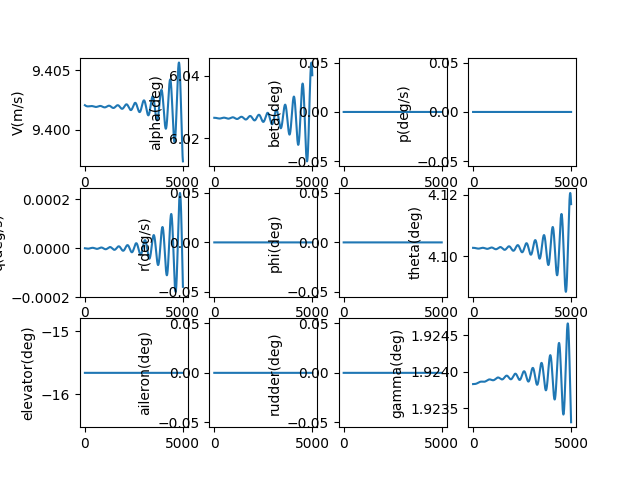

The data file committed next to this chart (first rows):
, V(m/s), alpha(deg), beta(deg), p(deg/s), q(deg/s), r(deg/s), phi(deg), theta(deg), elevator(deg), aileron(deg), rudder(deg), gamma(deg), pb, qc, rb, CD_act, CL_act, Cm_act, CY_act, Cr_act, Cn_act
1.0, 9.402, 6.027, 0.0, 0.0, -2.445184271687703e-09, 0.0, 0.0, 4.103, -15.66, 0.0, 0.0, 1.924, 0.0, -8.959366777191881e-09, 0.0, 0.06806, -0.007186, 0.2262, 0.0, 0.0, 0.0
2.0, 9.402, 6.027, 0.0, 0.0, -5.20788770708703e-09, 0.0, 0.0, 4.103, -15.66, 0.0, 0.0, 1.924, 0.0, -1.9082154237948513e-08, 0.0, 0.06806, -0.007186, 0.2262, 0.0, 0.0, 0.0
3.0, 9.402, 6.027, 0.0, 0.0, -8.284323856054492e-09, 0.0, 0.0, 4.103, -15.66, 0.0, 0.0, 1.924, 0.0, -3.03544889997843e-08, 0.0, 0.06806, -0.007186, 0.2262, 0.0, 0.0, 0.0
4.0, 9.402, 6.027, 0.0, 0.0, -1.1670684496953111e-08, 0.0, 0.0, 4.103, -15.66, 0.0, 0.0, 1.924, 0.0, -4.2762417889413605e-08, 0.0, 0.06806, -0.007186, 0.2262, 0.0, 0.0, 0.0
5.0, 9.402, 6.027, 0.0, 0.0, -1.53631397337353e-08, 0.0, 0.0, 4.103, -15.66, 0.0, 0.0, 1.924, 0.0, -5.6291908298734434e-08, 0.0, 0.06806, -0.007186, 0.2262, 0.0, 0.0, 0.0
6.0, 9.402, 6.027, 0.0, 0.0, -1.935783811116614e-08, 0.0, 0.0, 4.103, -15.66, 0.0, 0.0, 1.924, 0.0, -7.092884860727493e-08, 0.0, 0.06806, -0.007186, 0.2262, 0.0, 0.0, 0.0
7.0, 9.402, 6.027, 0.0, 0.0, -2.3650906735180855e-08, 0.0, 0.0, 4.103, -15.66, 0.0, 0.0, 1.924, 0.0, -8.66590486234467e-08, 0.0, 0.06806, -0.007186, 0.2262, 0.0, 0.0, 0.0
8.0, 9.402, 6.027, 0.0, 0.0, -2.8238451412425404e-08, 0.0, 0.0, 4.103, -15.66, 0.0, 0.0, 1.924, 0.0, -1.0346824009608213e-07, 0.0, 0.06806, -0.007186, 0.2262, 0.0, 0.0, 0.0
9.0, 9.402, 6.027, 0.0, 0.0, -3.311655679476074e-08, 0.0, 0.0, 4.103, -15.66, 0.0, 0.0, 1.924, 0.0, -1.2134207724415411e-07, 0.0, 0.06806, -0.007186, 0.2262, 0.0, 0.0, 0.0
10.0, 9.402, 6.027, 0.0, 0.0, -3.828128654273045e-08, 0.0, 0.0, 4.103, -15.66, 0.0, 0.0, 1.924, 0.0, -1.4026613735597485e-07, 0.0, 0.06806, -0.007186, 0.2262, 0.0, 0.0, 0.0
11.0, 9.402, 6.027, 0.0, 0.0, -4.3728683494779144e-08, 0.0, 0.0, 4.103, -15.66, 0.0, 0.0, 1.924, 0.0, -1.6022592140946181e-07, 0.0, 0.06806, -0.007186, 0.2262, 0.0, 0.0, 0.0
12.0, 9.402, 6.027, 0.0, 0.0, -4.945476985136785e-08, 0.0, 0.0, 4.103, -15.66, 0.0, 0.0, 1.924, 0.0, -1.8120685474698326e-07, 0.0, 0.06806, -0.007186, 0.2262, 0.0, 0.0, 0.0
13.0, 9.402, 6.027, 0.0, 0.0, -5.545554736977347e-08, 0.0, 0.0, 4.103, -15.66, 0.0, 0.0, 1.924, 0.0, -2.0319428778934756e-07, 0.0, 0.06806, -0.007186, 0.2262, 0.0, 0.0, 0.0
14.0, 9.402, 6.027, 0.0, 0.0, -6.17269975718335e-08, 0.0, 0.0, 4.103, -15.66, 0.0, 0.0, 1.924, 0.0, -2.2617349679722105e-07, 0.0, 0.06806, -0.007186, 0.2262, 0.0, 0.0, 0.0
15.0, 9.402, 6.027, 0.0, 0.0, -6.826508195966277e-08, 0.0, 0.0, 4.103, -15.66, 0.0, 0.0, 1.924, 0.0, -2.501296846617531e-07, 0.0, 0.06806, -0.007186, 0.2262, 0.0, 0.0, 0.0
16.0, 9.402, 6.027, 0.0, 0.0, -7.506574224588485e-08, 0.0, 0.0, 4.103, -15.66, 0.0, 0.0, 1.924, 0.0, -2.7504798174838034e-07, 0.0, 0.06806, -0.007186, 0.2262, 0.0, 0.0, 0.0
17.0, 9.402, 6.027, 0.0, 0.0, -8.212490059339638e-08, 0.0, 0.0, 4.103, -15.66, 0.0, 0.0, 1.924, 0.0, -3.009134467755576e-07, 0.0, 0.06806, -0.007186, 0.2262, 0.0, 0.0, 0.0
18.0, 9.402, 6.027, 0.0, 0.0, -8.94384598683272e-08, 0.0, 0.0, 4.103, -15.66, 0.0, 0.0, 1.924, 0.0, -3.277110677418362e-07, 0.0, 0.06806, -0.007186, 0.2262, 0.0, 0.0, 0.0
19.0, 9.402, 6.027, 0.0, 0.0, -9.70023038987585e-08, 0.0, 0.0, 4.103, -15.66, 0.0, 0.0, 1.924, 0.0, -3.554257628740376e-07, 0.0, 0.06806, -0.007186, 0.2262, 0.0, 0.0, 0.0
20.0, 9.402, 6.027, 0.0, 0.0, -1.0481229775189348e-07, 0.0, 0.0, 4.103, -15.66, 0.0, 0.0, 1.924, 0.0, -3.8404238164303607e-07, 0.0, 0.06806, -0.007186, 0.2262, 0.0, 0.0, 0.0
21.0, 9.402, 6.027, 0.0, 0.0, -1.1286428801453552e-07, 0.0, 0.0, 4.103, -15.66, 0.0, 0.0, 1.924, 0.0, -4.1354570579165746e-07, 0.0, 0.06806, -0.007186, 0.2262, 0.0, 0.0, 0.0
22.0, 9.402, 6.027, 0.0, 0.0, -1.2115410308981318e-07, 0.0, 0.0, 4.103, -15.66, 0.0, 0.0, 1.924, 0.0, -4.4392045042210623e-07, 0.0, 0.06806, -0.007186, 0.2262, 0.0, 0.0, 0.0
23.0, 9.402, 6.027, 0.0, 0.0, -1.2967755349967363e-07, 0.0, 0.0, 4.103, -15.66, 0.0, 0.0, 1.924, 0.0, -4.7515126510452535e-07, 0.0, 0.06806, -0.007186, 0.2262, 0.0, 0.0, 0.0
24.0, 9.402, 6.027, 0.0, 0.0, -1.3843043220292703e-07, 0.0, 0.0, 4.103, -15.66, 0.0, 0.0, 1.924, 0.0, -5.072227350425355e-07, 0.0, 0.06806, -0.007186, 0.2262, 0.0, 0.0, 0.0
25.0, 9.402, 6.027, 0.0, 0.0, -1.474085149191761e-07, 0.0, 0.0, 4.103, -15.66, 0.0, 0.0, 1.924, 0.0, -5.401193822603349e-07, 0.0, 0.06806, -0.007186, 0.2262, 0.0, 0.0, 0.0
26.0, 9.402, 6.027, 0.0, 0.0, -1.566075604633149e-07, 0.0, 0.0, 4.103, -15.66, 0.0, 0.0, 1.924, 0.0, -5.738256668285253e-07, 0.0, 0.06806, -0.007186, 0.2262, 0.0, 0.0, 0.0
27.0, 9.402, 6.027, 0.0, 0.0, -1.6602331109358906e-07, 0.0, 0.0, 4.103, -15.66, 0.0, 0.0, 1.924, 0.0, -6.083259881396255e-07, 0.0, 0.06806, -0.007186, 0.2262, 0.0, 0.0, 0.0
28.0, 9.402, 6.027, 0.0, 0.0, -1.7565149286526938e-07, 0.0, 0.0, 4.103, -15.66, 0.0, 0.0, 1.924, 0.0, -6.436046862041528e-07, 0.0, 0.06806, -0.007186, 0.2262, 0.0, 0.0, 0.0
29.0, 9.402, 6.027, 0.0, 0.0, -1.8548781599716572e-07, 0.0, 0.0, 4.103, -15.66, 0.0, 0.0, 1.924, 0.0, -6.796460429937485e-07, 0.0, 0.06806, -0.007186, 0.2262, 0.0, 0.0, 0.0
30.0, 9.402, 6.027, 0.0, 0.0, -1.9552797524672306e-07, 0.0, 0.0, 4.103, -15.66, 0.0, 0.0, 1.924, 0.0, -7.164342838157516e-07, 0.0, 0.06806, -0.007186, 0.2262, 0.0, 0.0, 0.0
31.0, 9.402, 6.027, 0.0, 0.0, -2.057676502933094e-07, 0.0, 0.0, 4.103, -15.66, 0.0, 0.0, 1.924, 0.0, -7.539535787177833e-07, 0.0, 0.06806, -0.007186, 0.2262, 0.0, 0.0, 0.0
32.0, 9.402, 6.027, 0.0, 0.0, -2.1620250613250015e-07, 0.0, 0.0, 4.103, -15.66, 0.0, 0.0, 1.924, 0.0, -7.921880439326261e-07, 0.0, 0.06806, -0.007186, 0.2262, 0.0, 0.0, 0.0
33.0, 9.402, 6.027, 0.0, 0.0, -2.2682819348003923e-07, 0.0, 0.0, 4.103, -15.66, 0.0, 0.0, 1.924, 0.0, -8.311217433585555e-07, 0.0, 0.06806, -0.007186, 0.2262, 0.0, 0.0, 0.0
34.0, 9.402, 6.027, 0.0, 0.0, -2.3764034918265807e-07, 0.0, 0.0, 4.103, -15.66, 0.0, 0.0, 1.924, 0.0, -8.707386900648005e-07, 0.0, 0.06806, -0.007186, 0.2262, 0.0, 0.0, 0.0
35.0, 9.402, 6.027, 0.0, 0.0, -2.486345966402874e-07, 0.0, 0.0, 4.103, -15.66, 0.0, 0.0, 1.924, 0.0, -9.110228478387475e-07, 0.0, 0.06806, -0.007186, 0.2262, 0.0, 0.0, 0.0
36.0, 9.402, 6.027, 0.0, 0.0, -2.598065462367687e-07, 0.0, 0.0, 4.103, -15.66, 0.0, 0.0, 1.924, 0.0, -9.519581327642864e-07, 0.0, 0.06806, -0.007186, 0.2262, 0.0, 0.0, 0.0
37.0, 9.402, 6.027, 0.0, 0.0, -2.711517957775457e-07, 0.0, 0.0, 4.103, -15.66, 0.0, 0.0, 1.924, 0.0, -9.935284148257327e-07, 0.0, 0.06806, -0.007186, 0.2262, 0.0, 0.0, 0.0
38.0, 9.402, 6.027, 0.0, 0.0, -2.826659309381507e-07, 0.0, 0.0, 4.103, -15.66, 0.0, 0.0, 1.924, 0.0, -1.0357175195513016e-06, 0.0, 0.06806, -0.007186, 0.2262, 0.0, 0.0, 0.0
39.0, 9.402, 6.027, 0.0, 0.0, -2.943445257192967e-07, 0.0, 0.0, 4.103, -15.66, 0.0, 0.0, 1.924, 0.0, -1.078509229680787e-06, 0.0, 0.06806, -0.007186, 0.2262, 0.0, 0.0, 0.0
40.0, 9.402, 6.027, 0.0, 0.0, -3.0618314291222507e-07, 0.0, 0.0, 4.103, -15.66, 0.0, 0.0, 1.924, 0.0, -1.1218872868708158e-06, 0.0, 0.06806, -0.007186, 0.2262, 0.0, 0.0, 0.0
41.0, 9.402, 6.027, 0.0, 0.0, -3.1817733457083543e-07, 0.0, 0.0, 4.103, -15.66, 0.0, 0.0, 1.924, 0.0, -1.1658353934249555e-06, 0.0, 0.06806, -0.007186, 0.2262, 0.0, 0.0, 0.0
42.0, 9.402, 6.027, 0.0, 0.0, -3.303226424909478e-07, 0.0, 0.0, 4.103, -15.66, 0.0, 0.0, 1.924, 0.0, -1.2103372140499514e-06, 0.0, 0.06806, -0.007186, 0.2262, 0.0, 0.0, 0.0
43.0, 9.402, 6.027, 0.0, 0.0, -3.426145987003542e-07, 0.0, 0.0, 4.103, -15.66, 0.0, 0.0, 1.924, 0.0, -1.255376377651501e-06, 0.0, 0.06806, -0.007186, 0.2262, 0.0, 0.0, 0.0
44.0, 9.402, 6.027, 0.0, 0.0, -3.550487259541944e-07, 0.0, 0.0, 4.103, -15.66, 0.0, 0.0, 1.924, 0.0, -1.3009364791495343e-06, 0.0, 0.06806, -0.007186, 0.2262, 0.0, 0.0, 0.0
45.0, 9.402, 6.027, 0.0, 0.0, -3.676205382399849e-07, 0.0, 0.0, 4.103, -15.66, 0.0, 0.0, 1.924, 0.0, -1.3470010813288645e-06, 0.0, 0.06806, -0.007186, 0.2262, 0.0, 0.0, 0.0
46.0, 9.402, 6.027, 0.0, 0.0, -3.803255412881455e-07, 0.0, 0.0, 4.103, -15.66, 0.0, 0.0, 1.924, 0.0, -1.3935537167099842e-06, 0.0, 0.06806, -0.007186, 0.2262, 0.0, 0.0, 0.0
47.0, 9.402, 6.027, 0.0, 0.0, -3.9315923309019247e-07, 0.0, 0.0, 4.103, -15.66, 0.0, 0.0, 1.924, 0.0, -1.4405778894479514e-06, 0.0, 0.06806, -0.007186, 0.2262, 0.0, 0.0, 0.0
48.0, 9.402, 6.027, 0.0, 0.0, -4.061171044254747e-07, 0.0, 0.0, 4.103, -15.66, 0.0, 0.0, 1.924, 0.0, -1.4880570772625788e-06, 0.0, 0.06806, -0.007186, 0.2262, 0.0, 0.0, 0.0
49.0, 9.402, 6.027, 0.0, 0.0, -4.191946393940481e-07, 0.0, 0.0, 4.103, -15.66, 0.0, 0.0, 1.924, 0.0, -1.5359747333911146e-06, 0.0, 0.06806, -0.007186, 0.2262, 0.0, 0.0, 0.0
50.0, 9.402, 6.027, 0.0, 0.0, -4.323873159565242e-07, 0.0, 0.0, 4.103, -15.66, 0.0, 0.0, 1.924, 0.0, -1.5843142885664768e-06, 0.0, 0.06806, -0.007186, 0.2262, 0.0, 0.0, 0.0
51.0, 9.402, 6.027, 0.0, 0.0, -4.456906064807218e-07, 0.0, 0.0, 4.103, -15.66, 0.0, 0.0, 1.924, 0.0, -1.6330591530204171e-06, 0.0, 0.06806, -0.007186, 0.2262, 0.0, 0.0, 0.0
52.0, 9.402, 6.027, 0.0, 0.0, -4.590999782937903e-07, 0.0, 0.0, 4.103, -15.66, 0.0, 0.0, 1.924, 0.0, -1.6821927185067311e-06, 0.0, 0.06806, -0.007186, 0.2262, 0.0, 0.0, 0.0
53.0, 9.402, 6.027, 0.0, 0.0, -4.7261089424349604e-07, 0.0, 0.0, 4.103, -15.66, 0.0, 0.0, 1.924, 0.0, -1.7316983603580455e-06, 0.0, 0.06806, -0.007186, 0.2262, 0.0, 0.0, 0.0
54.0, 9.402, 6.027, 0.0, 0.0, -4.862188132638613e-07, 0.0, 0.0, 4.103, -15.66, 0.0, 0.0, 1.924, 0.0, -1.7815594395585527e-06, 0.0, 0.06806, -0.007186, 0.2262, 0.0, 0.0, 0.0
55.0, 9.402, 6.027, 0.0, 0.0, -4.999191909452749e-07, 0.0, 0.0, 4.103, -15.66, 0.0, 0.0, 1.924, 0.0, -1.831759304833133e-06, 0.0, 0.06806, -0.007186, 0.2262, 0.0, 0.0, 0.0
56.0, 9.402, 6.027, 0.0, 0.0, -5.137074801174274e-07, 0.0, 0.0, 4.103, -15.66, 0.0, 0.0, 1.924, 0.0, -1.8822812947834628e-06, 0.0, 0.06806, -0.007186, 0.2262, 0.0, 0.0, 0.0
57.0, 9.402, 6.027, 0.0, 0.0, -5.275791314273872e-07, 0.0, 0.0, 4.103, -15.66, 0.0, 0.0, 1.924, 0.0, -1.933108740006325e-06, 0.0, 0.06806, -0.007186, 0.2262, 0.0, 0.0, 0.0
58.0, 9.402, 6.027, 0.0, 0.0, -5.41529593933315e-07, 0.0, 0.0, 4.103, -15.66, 0.0, 0.0, 1.924, 0.0, -1.984224965269217e-06, 0.0, 0.06806, -0.007186, 0.2262, 0.0, 0.0, 0.0
59.0, 9.402, 6.027, 0.0, 0.0, -5.555543156989523e-07, 0.0, 0.0, 4.103, -15.66, 0.0, 0.0, 1.924, 0.0, -2.0356132916887954e-06, 0.0, 0.06806, -0.007186, 0.2262, 0.0, 0.0, 0.0
60.0, 9.402, 6.027, 0.0, 0.0, -5.696487443928091e-07, 0.0, 0.0, 4.103, -15.66, 0.0, 0.0, 1.924, 0.0, -2.0872570389265424e-06, 0.0, 0.06806, -0.007186, 0.2262, 0.0, 0.0, 0.0
... 4,940 more rows
